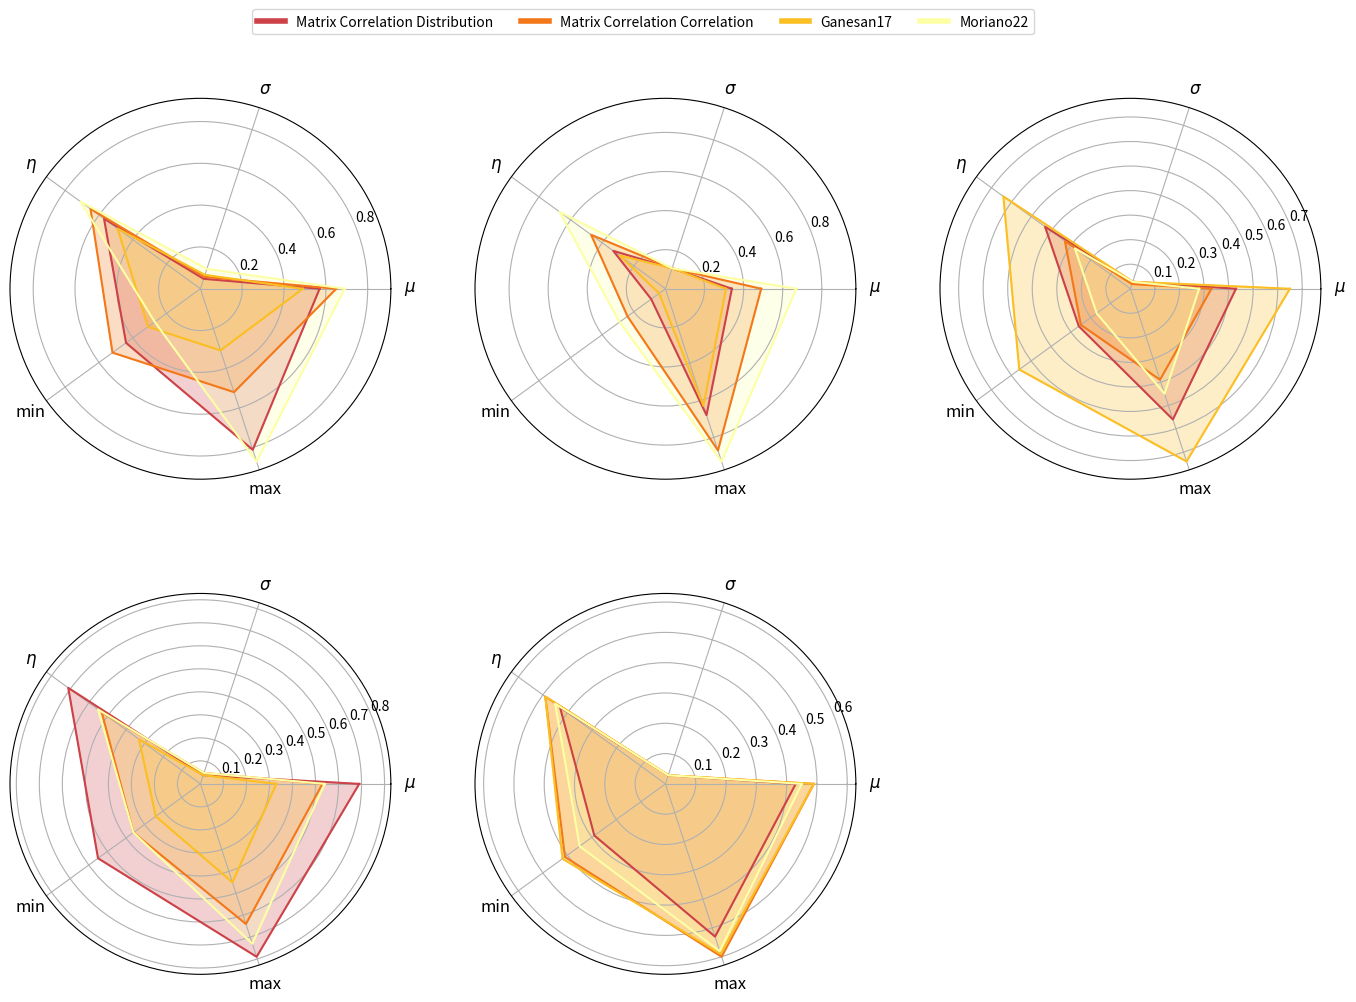

Write the Python code that produced this figure.
#!/usr/bin/env python
# coding: utf-8

# correlated_attack:
# 
# Mean ($\mu$): [0.57, 0.65, 0.49, 0.69]
# Standard Deviation ($\sigma$): [0.05, 0.06, 0.07, 0.10]
# Median ($\eta$): [0.57, 0.65, 0.49, 0.71]
# Min: [0.44, 0.52, 0.31, 0.27]
# Max: [0.81, 0.52, 0.31, 0.87]
# 
# max_engine_attack:
# 
# Mean ($\mu$): [0.34, 0.49, 0.31, 0.67]
# Standard Deviation ($\sigma$): [0.11, 0.11, 0.11, 0.11]
# Median ($\eta$): [0.33, 0.47, 0.29, 0.67]
# Min: [0.09, 0.24, 0.04, 0.29]
# Max: [0.68, 0.87, 0.63, 0.93]
# 
# max_speedometer_attack:
# 
# Mean ($\mu$): [0.43, 0.33, 0.65, 0.28]
# Standard Deviation ($\sigma$): [0.03, 0.02, 0.03, 0.03]
# Median ($\eta$): [0.43, 0.33, 0.64, 0.28]
# Min: [0.26, 0.25, 0.56, 0.17]
# Max: [0.56, 0.39, 0.74, 0.45]
# 
# light_off_attack:
# 
# Mean ($\mu$): [0.69, 0.53, 0.33, 0.54]
# Standard Deviation ($\sigma$): [0.04, 0.05, 0.04, 0.05]
# Median ($\eta$): [0.71, 0.53, 0.33, 0.55]
# Min: [0.55, 0.36, 0.24, 0.36]
# Max: [0.79, 0.64, 0.45, 0.73]
# 
# light_on_attack:
# 
# Mean ($\mu$): [0.43, 0.49, 0.49, 0.45]
# Standard Deviation ($\sigma$): [0.03, 0.03, 0.03, 0.03]
# Median ($\eta$): [0.43, 0.49, 0.49, 0.45]
# Min: [0.29, 0.41, 0.42, 0.35]
# Max: [0.53, 0.60, 0.59, 0.58]

# In[12]:


import matplotlib.pyplot as plt
import numpy as np
import matplotlib.cm as cm
from matplotlib.lines import Line2D

# Data for all attacks
attacks_data = {
    "correlated_attack": np.array([
        [0.57, 0.05, 0.57, 0.44, 0.81],
        [0.65, 0.06, 0.65, 0.52, 0.52],
        [0.49, 0.07, 0.49, 0.31, 0.31],
        [0.69, 0.10, 0.71, 0.27, 0.87]
    ]),
    "max_engine_attack": np.array([
        [0.34, 0.11, 0.33, 0.09, 0.68],
        [0.49, 0.11, 0.47, 0.24, 0.87],
        [0.31, 0.11, 0.29, 0.04, 0.63],
        [0.67, 0.11, 0.67, 0.29, 0.93]
    ]),
    "max_speedometer_attack": np.array([
        [0.43, 0.03, 0.43, 0.26, 0.56],
        [0.33, 0.02, 0.33, 0.25, 0.39],
        [0.65, 0.03, 0.64, 0.56, 0.74],
        [0.28, 0.03, 0.28, 0.17, 0.45]
    ]),
    "light_off_attack": np.array([
        [0.69, 0.04, 0.71, 0.55, 0.79],
        [0.53, 0.05, 0.53, 0.36, 0.64],
        [0.33, 0.04, 0.33, 0.24, 0.45],
        [0.54, 0.05, 0.55, 0.36, 0.73]
    ]),
    "light_on_attack": np.array([
        [0.43, 0.03, 0.43, 0.29, 0.53],
        [0.49, 0.03, 0.49, 0.41, 0.60],
        [0.49, 0.03, 0.49, 0.42, 0.59],
        [0.45, 0.03, 0.45, 0.35, 0.58]
    ])
}

labels = np.array([r'$\mu$', r'$\sigma$', r'$\eta$', 'min', 'max'])
num_vars = len(labels)
angles = np.linspace(0, 2 * np.pi, num_vars, endpoint=False).tolist()
angles += angles[:1]  # Complete the loop

# Method names
legend_labels = [
    "Matrix Correlation Distribution",
    "Matrix Correlation Correlation",
    "Ganesan17",
    "Moriano22"
]
num_methods = len(legend_labels)
colors_inferno = cm.inferno(np.linspace(0.55, 1, num_methods))
custom_lines_inferno = [Line2D([0], [0], color=colors_inferno[i], lw=4) for i in range(num_methods)]

# Plotting
fig, axs = plt.subplots(2, 3, figsize=(18, 12), subplot_kw=dict(polar=True))
fig.subplots_adjust(hspace=0.3, wspace=0, top=0.87, bottom=0.14)

for i, (attack_name, data) in enumerate(attacks_data.items()):
    stats = np.concatenate((data, data[:,[0]]), axis=1)
    ax = axs.flatten()[i]
    for j, stat in enumerate(stats):
        ax.plot(angles, stat, label=legend_labels[j], color=colors_inferno[j])
        ax.fill(angles, stat, color=colors_inferno[j], alpha=0.25)
    ax.set_xticks(angles[:-1])
    ax.set_xticklabels(labels, size=12)

# Remove the last subplot
fig.delaxes(axs.flatten()[-1])

legend = fig.legend(custom_lines_inferno, legend_labels, loc='upper center', bbox_to_anchor=(0.5, 0.95), ncol=4)
plt.setp(legend.get_title(), fontsize='16')
plt.show()

